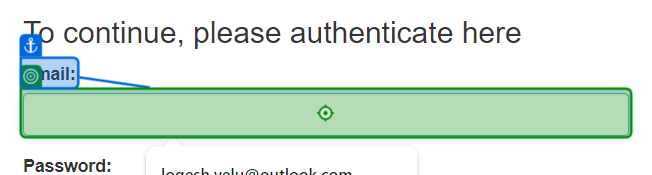
Workflow: Main

Step 1: type "logesh.velu@outlook.com" into the text box 'email' in window 'ACME System 1 - Log In' (chrome.exe)
